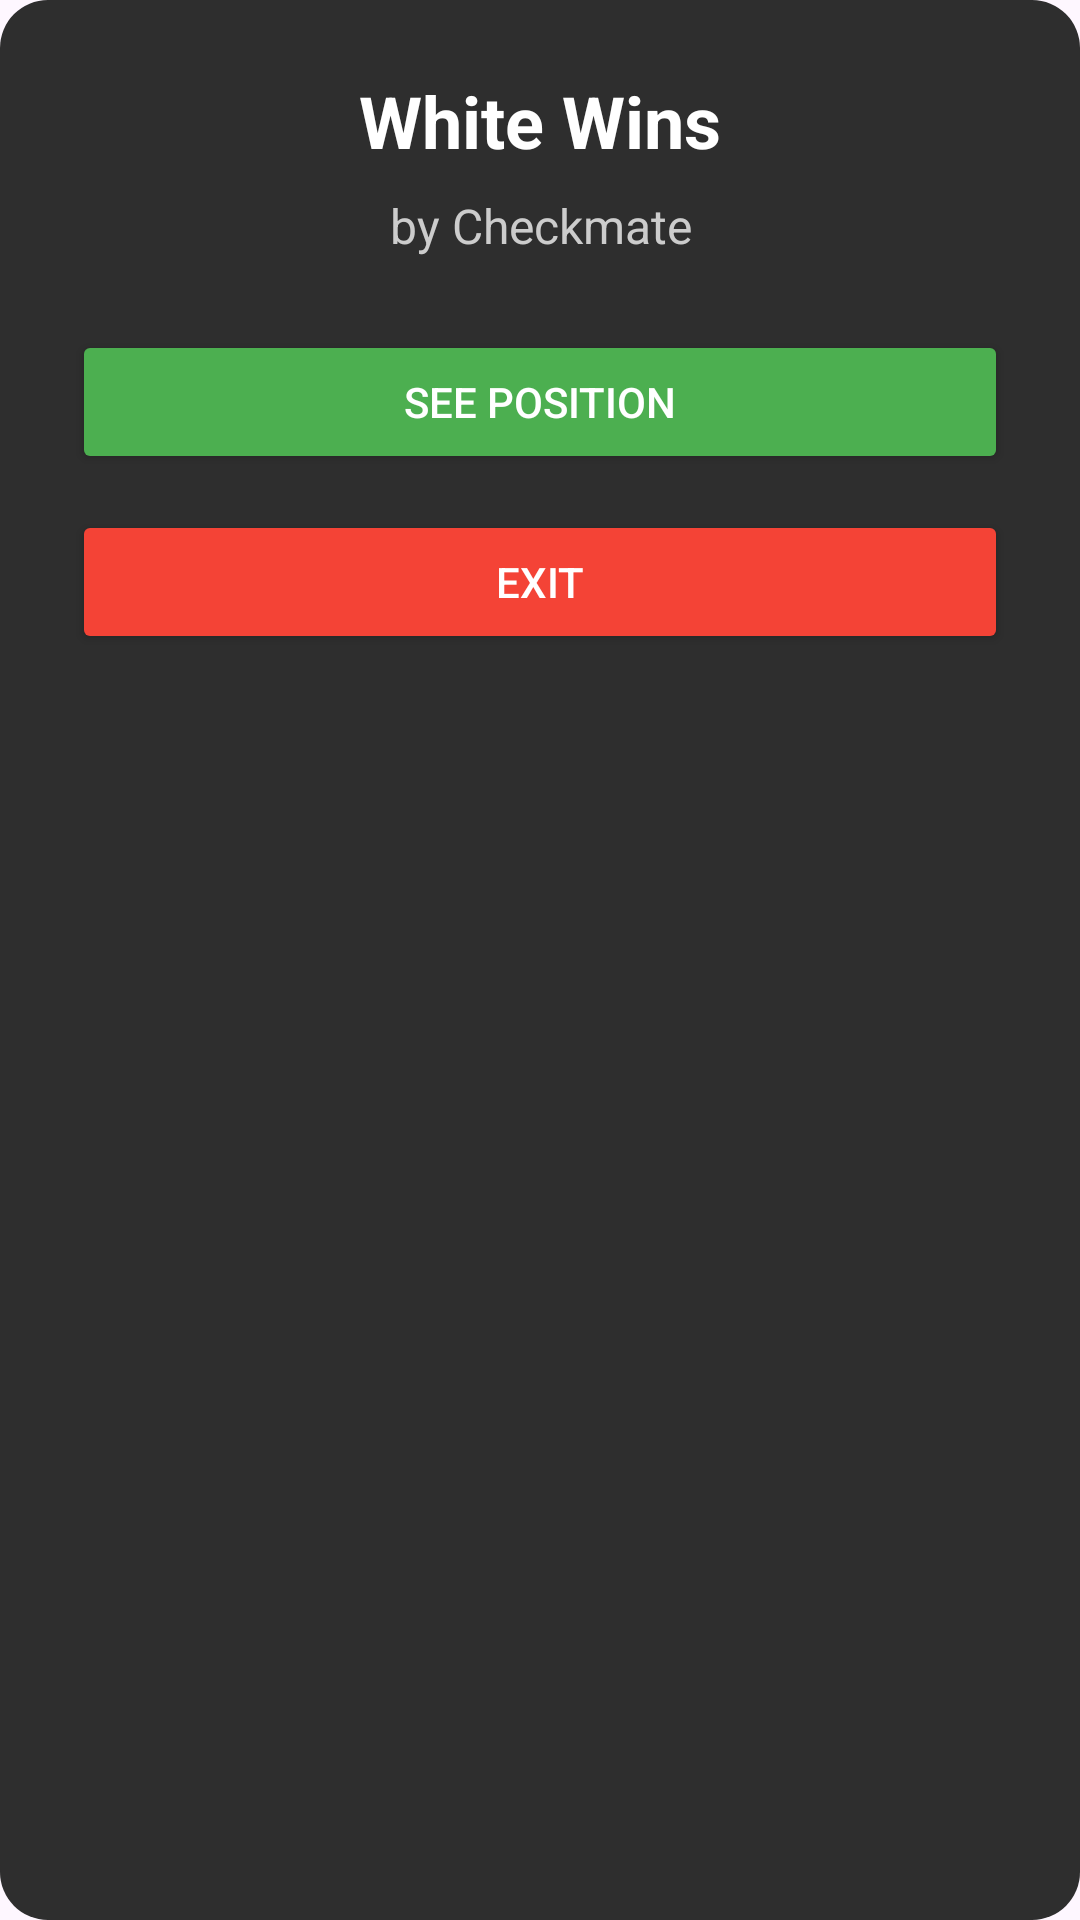

Android layout source for this screen:
<!-- AndroidManifest.xml: application theme Theme.Chess02 -->
<!-- res/layout/dialog_game_over.xml -->
<?xml version="1.0" encoding="utf-8"?>
<LinearLayout xmlns:android="http://schemas.android.com/apk/res/android"
    android:layout_width="300dp"
    android:layout_height="wrap_content"
    android:orientation="vertical"
    android:background="@drawable/dialog_dark_background"
    android:padding="24dp"
    android:gravity="center_horizontal">

    <TextView
        android:id="@+id/textResult"
        android:layout_width="wrap_content"
        android:layout_height="wrap_content"
        android:text="White Wins"
        android:textSize="24sp"
        android:textStyle="bold"
        android:textColor="#FFFFFF"
        android:gravity="center"
        android:paddingBottom="8dp" />

    <TextView
        android:id="@+id/textReason"
        android:layout_width="wrap_content"
        android:layout_height="wrap_content"
        android:text="by Checkmate"
        android:textSize="16sp"
        android:textColor="#CCCCCC"
        android:gravity="center"
        android:paddingBottom="24dp" />

    <Button
        android:id="@+id/btnRematch"
        android:layout_width="match_parent"
        android:layout_height="wrap_content"
        android:text="See Position"
        android:backgroundTint="#4CAF50"
        android:textColor="#FFFFFF"
        android:layout_marginBottom="12dp" />

    <Button
        android:id="@+id/btnExit"
        android:layout_width="match_parent"
        android:layout_height="wrap_content"
        android:text="Exit"
        android:backgroundTint="#F44336"
        android:textColor="#FFFFFF" />
</LinearLayout>
<!-- resources referenced by this layout -->
<resources>
  <!-- drawable dialog_dark_background (drawable) -->
  <shape xmlns:android="http://schemas.android.com/apk/res/android"
      android:shape="rectangle">
      <solid android:color="#FF2E2E2E"/> 
      <corners android:radius="16dp"/>
  </shape>
  <style name="Theme.Chess02" parent="Base.Theme.Chess02" />
  <style name="Base.Theme.Chess02" parent="Theme.Material3.DayNight.NoActionBar">
          
          
      </style>
</resources>
